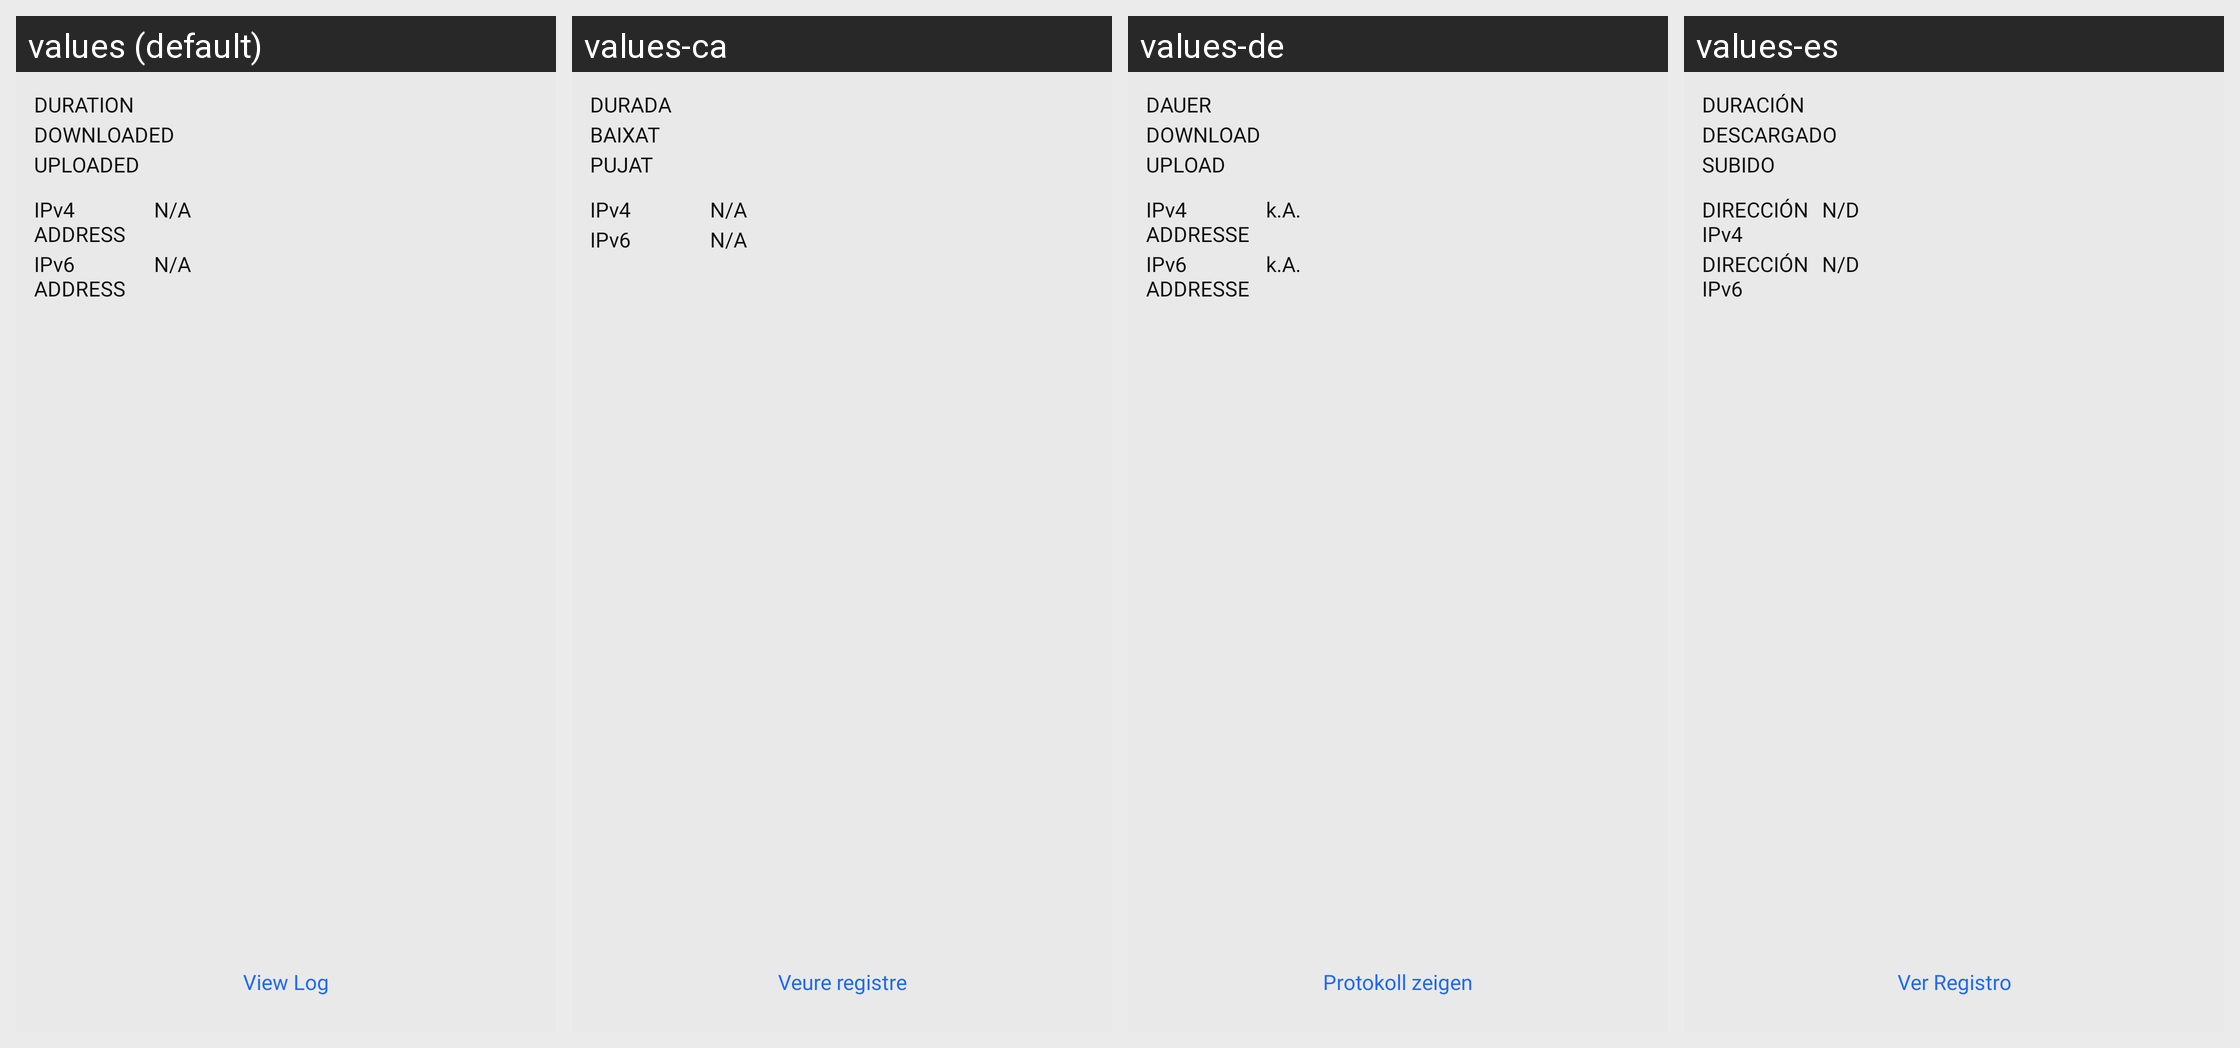

The same Android screen rendered under several of its app's locales, left to right. List the strings drawn on it with the default value and each locale's translation.
Android screen res/layout/switch_container_connection_info.xml rendered under 4 locales, left to right: values (default), values-ca, values-de, values-es. Device: Nexus 5 (rendered at 1080×1920; each locale shown at half size, 540×960, under a caption strip naming it); theme AppTheme.
Strings drawn on this screen, with the default value and each locale's value (text and hints the layout hard-codes, and strings that could not be matched under every locale, appear in the picture but are not listed):

connection_info_duration
  values: DURATION
  values-ca: DURADA
  values-de: DAUER
  values-es: DURACIÓN

connection_info_downloaded
  values: DOWNLOADED
  values-ca: BAIXAT
  values-de: DOWNLOAD
  values-es: DESCARGADO

connection_info_uploaded
  values: UPLOADED
  values-ca: PUJAT
  values-de: UPLOAD
  values-es: SUBIDO

connection_info_ipv4
  values: IPv4 ADDRESS
  values-ca: IPv4
  values-de: IPv4 ADDRESSE
  values-es: DIRECCIÓN IPv4

not_available
  values: N/A
  values-ca: N/A
  values-de: k.A.
  values-es: N/D

connection_info_ipv6
  values: IPv6 ADDRESS
  values-ca: IPv6
  values-de: IPv6 ADDRESSE
  values-es: DIRECCIÓN IPv6

view_log_button
  values: View Log
  values-ca: Veure registre
  values-de: Protokoll zeigen
  values-es: Ver Registro
